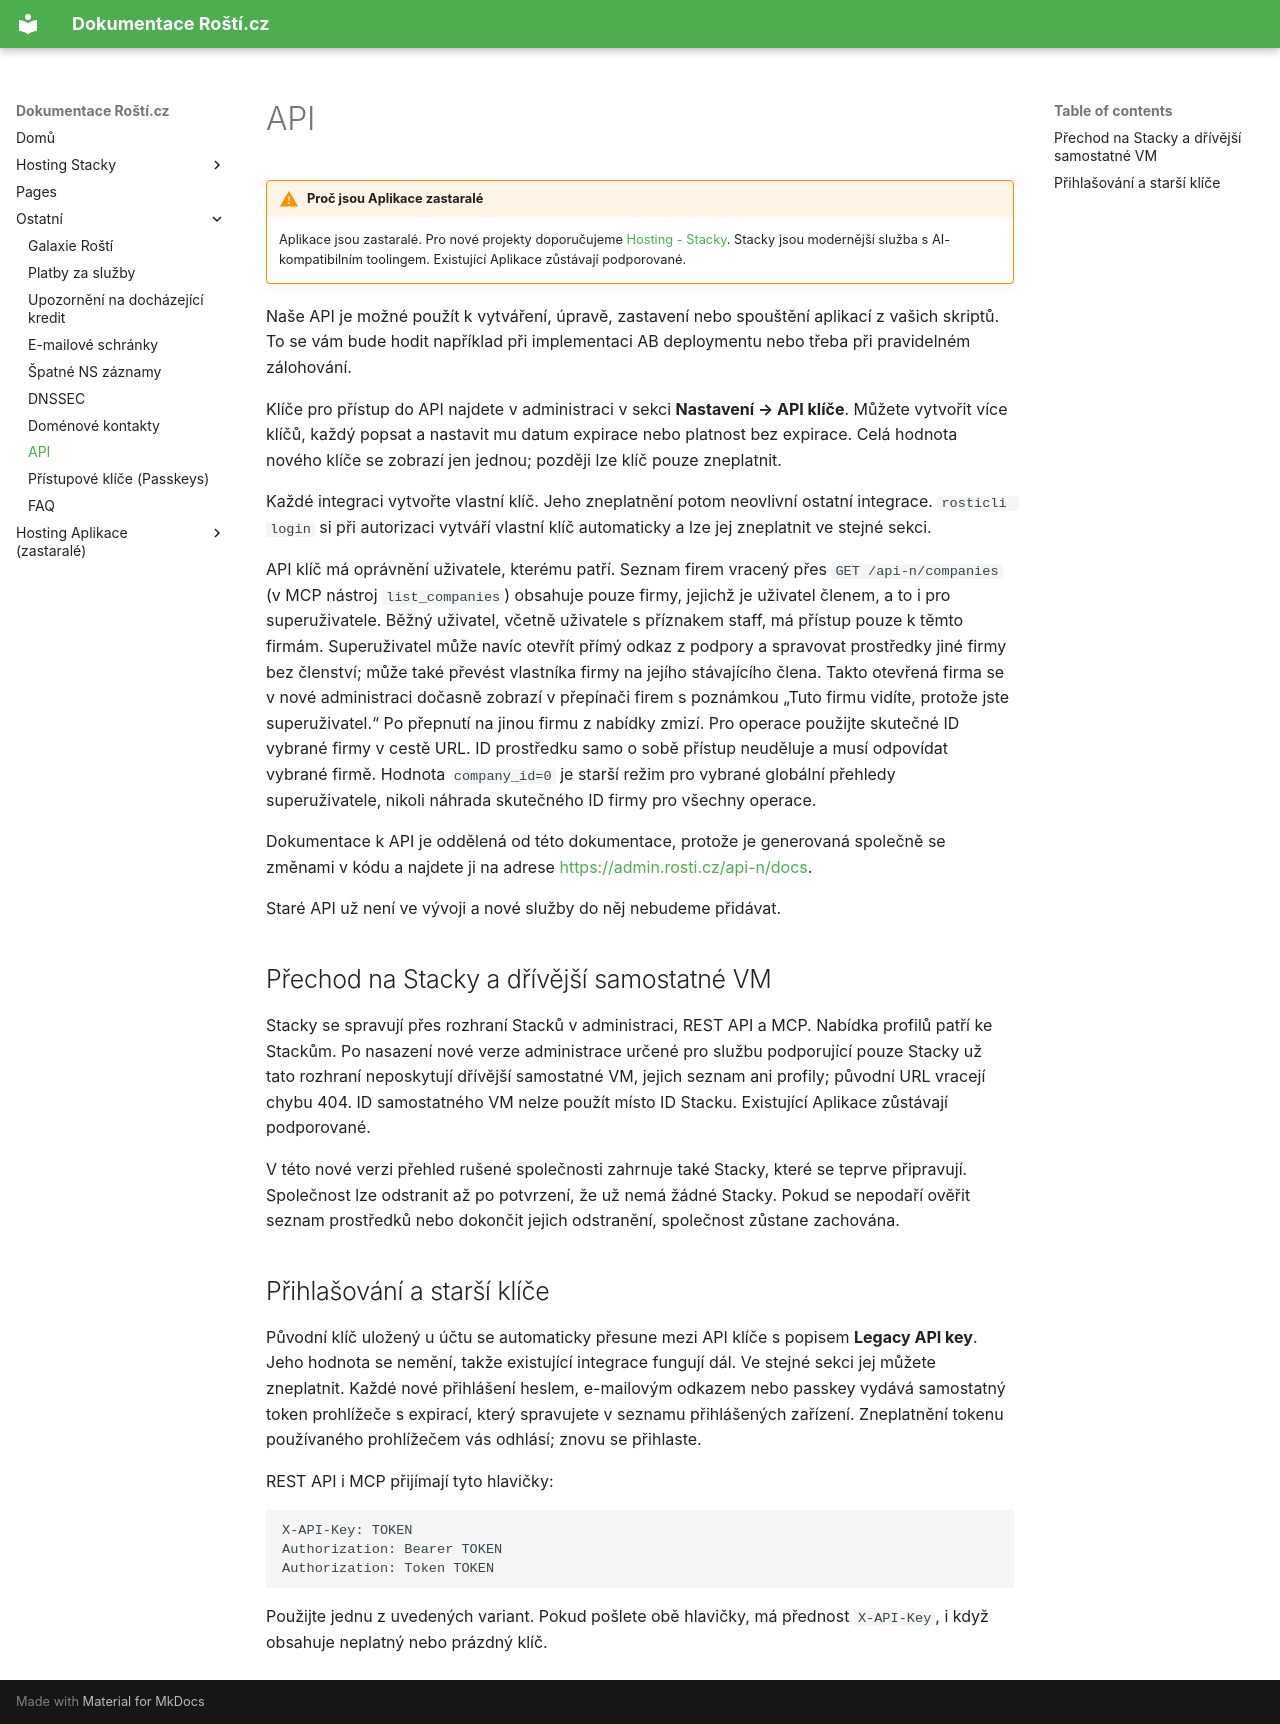

repository: rosti-cz/docs · page: cs/api/index.html · generator: mkdocs

# API

!!! warning "Proč jsou Aplikace zastaralé"
    Aplikace jsou zastaralé. Pro nové projekty doporučujeme [Hosting - Stacky](stacks/quickstart.md). Stacky jsou modernější služba s AI-kompatibilním toolingem. Existující Aplikace zůstávají podporované.

Naše API je možné použít k vytváření, úpravě, zastavení nebo spouštění aplikací z vašich skriptů. To se vám bude hodit například při implementaci AB deploymentu nebo třeba při pravidelném zálohování.

Klíče pro přístup do API najdete v administraci v sekci **Nastavení → API klíče**. Můžete vytvořit více klíčů, každý popsat a nastavit mu datum expirace nebo platnost bez expirace. Celá hodnota nového klíče se zobrazí jen jednou; později lze klíč pouze zneplatnit.

Každé integraci vytvořte vlastní klíč. Jeho zneplatnění potom neovlivní ostatní integrace. `rosticli login` si při autorizaci vytváří vlastní klíč automaticky a lze jej zneplatnit ve stejné sekci.

API klíč má oprávnění uživatele, kterému patří. Seznam firem vracený přes `GET /api-n/companies` (v MCP nástroj `list_companies`) obsahuje pouze firmy, jejichž je uživatel členem, a to i pro superuživatele. Běžný uživatel, včetně uživatele s příznakem staff, má přístup pouze k těmto firmám. Superuživatel může navíc otevřít přímý odkaz z podpory a spravovat prostředky jiné firmy bez členství; může také převést vlastníka firmy na jejího stávajícího člena. Takto otevřená firma se v nové administraci dočasně zobrazí v přepínači firem s poznámkou „Tuto firmu vidíte, protože jste superuživatel.“ Po přepnutí na jinou firmu z nabídky zmizí. Pro operace použijte skutečné ID vybrané firmy v cestě URL. ID prostředku samo o sobě přístup neuděluje a musí odpovídat vybrané firmě. Hodnota `company_id=0` je starší režim pro vybrané globální přehledy superuživatele, nikoli náhrada skutečného ID firmy pro všechny operace.

Dokumentace k API je oddělená od této dokumentace, protože je generovaná společně se změnami v kódu a najdete ji na adrese [https://admin.rosti.cz/api-n/docs](https://admin.rosti.cz/api-n/docs).

Staré API už není ve vývoji a nové služby do něj nebudeme přidávat.

## Přechod na Stacky a dřívější samostatné VM

Stacky se spravují přes rozhraní Stacků v administraci, REST API a MCP. Nabídka profilů patří ke Stackům. Po nasazení nové verze administrace určené pro službu podporující pouze Stacky už tato rozhraní neposkytují dřívější samostatné VM, jejich seznam ani profily; původní URL vracejí chybu 404. ID samostatného VM nelze použít místo ID Stacku. Existující Aplikace zůstávají podporované.

V této nové verzi přehled rušené společnosti zahrnuje také Stacky, které se teprve připravují. Společnost lze odstranit až po potvrzení, že už nemá žádné Stacky. Pokud se nepodaří ověřit seznam prostředků nebo dokončit jejich odstranění, společnost zůstane zachována.

## Přihlašování a starší klíče

Původní klíč uložený u účtu se automaticky přesune mezi API klíče s popisem
**Legacy API key**. Jeho hodnota se nemění, takže existující integrace fungují
dál. Ve stejné sekci jej můžete zneplatnit. Každé nové přihlášení heslem,
e-mailovým odkazem nebo passkey vydává samostatný token prohlížeče s expirací,
který spravujete v seznamu přihlášených zařízení.
Zneplatnění tokenu používaného prohlížečem vás odhlásí; znovu se přihlaste.

REST API i MCP přijímají tyto hlavičky:

```http
X-API-Key: TOKEN
Authorization: Bearer TOKEN
Authorization: Token TOKEN
```

Použijte jednu z uvedených variant. Pokud pošlete obě hlavičky, má přednost
`X-API-Key`, i když obsahuje neplatný nebo prázdný klíč.
